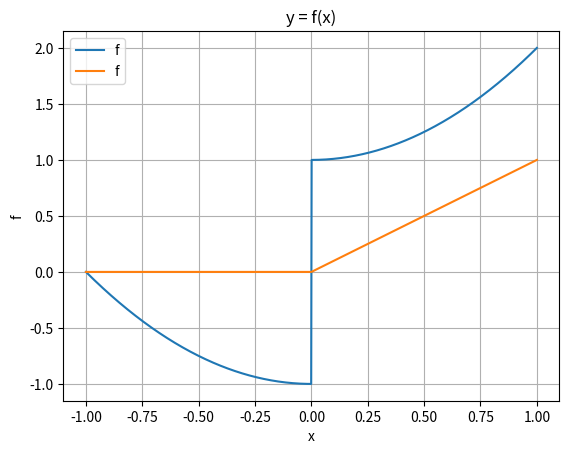

Source code (Python): (Note: this script raises an exception after producing the figure.)
import numpy as np
import matplotlib.pyplot as plt
from scipy.stats import norm

rng = np.random.default_rng()
sigma = 0.1
t = 0.1


def coulomb_friction(x):
    return x**2 + (-1 if x < 0 else 1)


def smoothed_coulomb_friction(x, t):
    assert t > 0
    return x**2 + (-1 if x < -t / 2 else 1 if x > t / 2 else 2 * x / t)


def ReLU(x):
    return np.maximum(x, 0)


def visualize(f):
    xs = np.linspace(-1, 1, 1000)
    y = np.array([f(x) for x in xs])

    plt.plot(xs, y, label="f")

    plt.legend()
    plt.xlabel("x")
    plt.ylabel("f")
    plt.title("y = f(x)")
    plt.grid(True)
    plt.show()


def gaussian_pdf(x, mu=0.0, sigma=1.0):
    return 1.0 / (np.sqrt(2 * np.pi) * sigma) * np.exp(-0.5 * ((x - mu) / sigma) ** 2)


def gaussian_cdf(x, mu=0.0, sigma=1.0):
    return norm.cdf(x, loc=mu, scale=sigma)


def zo_gradient(f, x, M=100):
    x = np.array([x], dtype=np.float64)
    omegas = np.random.normal(loc=0, scale=sigma, size=M)
    xs = x + omegas
    fx = np.array([f(xi) for xi in xs])
    glp = -omegas / (sigma**2)
    return -(fx * glp).sum(axis=0) / M


def fo_gradient(f, x, M=100):
    x = np.array([x], dtype=np.float64)
    omegas = np.random.normal(loc=0, scale=sigma, size=M)
    xs = x + omegas
    if f == coulomb_friction:
        grads = 2 * xs
        return grads.mean() + 2 * gaussian_pdf(-x, mu=0, sigma=sigma)
    elif f == ReLU:
        grads = xs >= 0
        return grads.mean()


def bi_gradient(f, x, M=100):
    x = np.array([x], dtype=np.float64)
    if f == coulomb_friction:
        grads = 2 * x
        return grads.mean() + 2 * gaussian_pdf(-x, mu=0, sigma=sigma)
    elif f == ReLU:
        grads = x >= 0
        return grads.mean()


def continuous_bi_gradient(f, x, M=100):
    x = np.array([x], dtype=np.float64)
    if f == coulomb_friction:
        grads = 2 * x
        return grads.mean() + 2 * gaussian_pdf(-x, mu=0, sigma=sigma)
    elif f == ReLU:
        grads = gaussian_cdf(x, 0, sigma)
        return grads.mean()


def visualize_derivatives(f, M=100):
    xs = np.linspace(-1, 1, 1000)

    y1 = np.array([zo_gradient(f, x, M) for x in xs])
    y2 = np.array([fo_gradient(f, x, M) for x in xs])
    y3 = np.array([bi_gradient(f, x, M) for x in xs])
    y4 = np.array([continuous_bi_gradient(f, x, M) for x in xs])

    plt.plot(xs, y1, label="ZoBG derivative estimate")
    plt.plot(xs, y2, label="FoBG derivative estimate")
    plt.plot(xs, y3, label="biBG derivative estimate")
    plt.plot(xs, y4, label="continuous biBG derivative estimate")
    plt.legend()
    plt.grid(True)
    plt.show()


visualize(coulomb_friction)
visualize(ReLU)
visualize_derivatives(ReLU, M)
visualize_derivatives(coulomb_friction, M)
